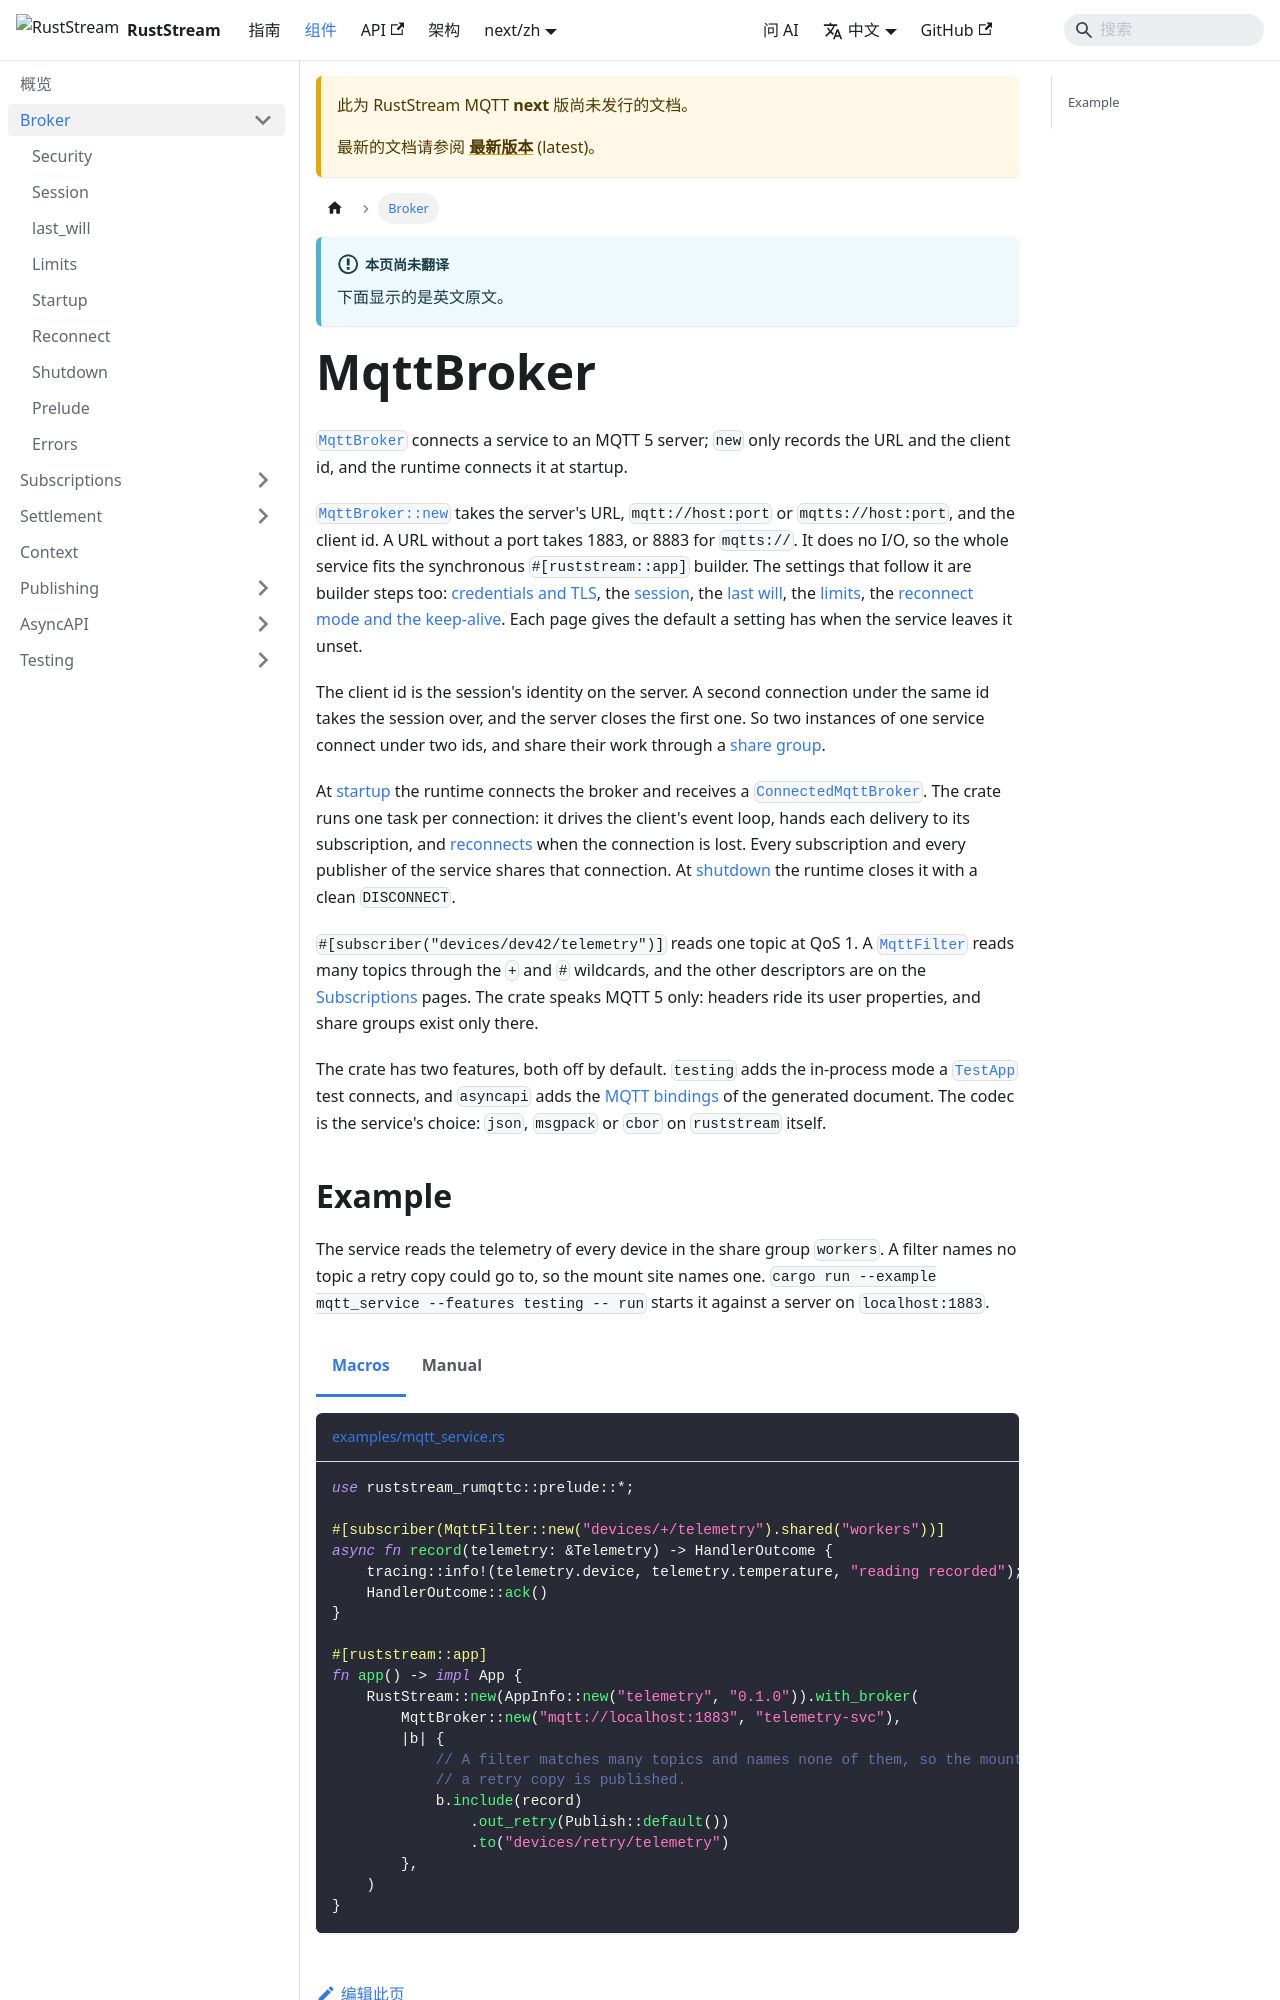

repository: powersemmi/ruststream-rumqttc · page: next/zh/components/broker/index.html · generator: docusaurus

---
title: MqttBroker
description: "MqttBroker connects a service to an MQTT 5 server; new only records the URL and the client id, and the runtime connects it at startup."
---

import Tabs from '@theme/Tabs';
import TabItem from '@theme/TabItem';

# MqttBroker

[`MqttBroker`](api:ruststream_rumqttc::MqttBroker) connects a service to an MQTT 5 server; `new` only records the URL and the client id, and the runtime connects it at startup.

[`MqttBroker::new`](api:ruststream_rumqttc::MqttBroker::new) takes the server's URL, `mqtt://host:port` or `mqtts://host:port`, and the client id.
A URL without a port takes 1883, or 8883 for `mqtts://`.
It does no I/O, so the whole service fits the synchronous `#[ruststream::app]` builder.
The settings that follow it are builder steps too: [credentials and TLS](./security.md), the [session](./session.md), the [last will](./last-will.md), the [limits](./limits.md), the [reconnect mode and the keep-alive](./reconnect.md).
Each page gives the default a setting has when the service leaves it unset.

The client id is the session's identity on the server.
A second connection under the same id takes the session over, and the server closes the first one.
So two instances of one service connect under two ids, and share their work through a [share group](../subscriptions/shared.md).

At [startup](./startup.md) the runtime connects the broker and receives a [`ConnectedMqttBroker`](api:ruststream_rumqttc::ConnectedMqttBroker).
The crate runs one task per connection: it drives the client's event loop, hands each delivery to its subscription, and [reconnects](./reconnect.md) when the connection is lost.
Every subscription and every publisher of the service shares that connection.
At [shutdown](./shutdown.md) the runtime closes it with a clean `DISCONNECT`.

`#[subscriber("devices/dev42/telemetry")]` reads one topic at QoS 1.
A [`MqttFilter`](../subscriptions/mqtt-filter.md) reads many topics through the `+` and `#` wildcards, and the other descriptors are on the [Subscriptions](../subscriptions/index.md) pages.
The crate speaks MQTT 5 only: headers ride its user properties, and share groups exist only there.

The crate has two features, both off by default.
`testing` adds the in-process mode a [`TestApp`](../testing/index.md) test connects, and `asyncapi` adds the [MQTT bindings](../asyncapi/index.md) of the generated document.
The codec is the service's choice: `json`, `msgpack` or `cbor` on `ruststream` itself.
